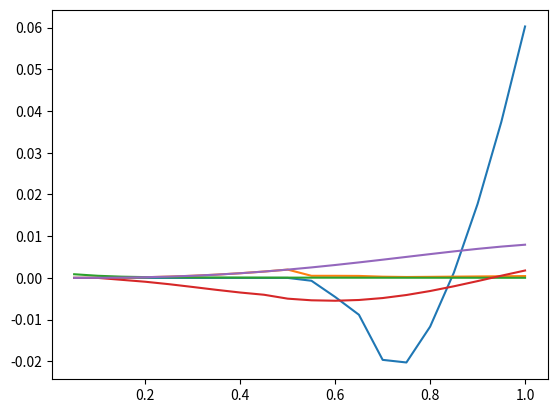

Reproduce this figure in Python.
import math
import warnings

import matplotlib.pyplot as plt
import numpy as np
import scipy.optimize
from scipy import integrate
from scipy.interpolate import InterpolatedUnivariateSpline

warnings.filterwarnings("ignore") #TODO: DELETE THIS!!!

const = {
    "gravityMars": 3.71,
    "airDensity": 0.01,
    "soundSpeed": 220,
    "cl": 1.6,
    "cd": 0.03,
    "irradiance": 590,
    "solarPanelDensity": 1.76,
    "takeoffBatteryPowerDensity": 1317,
    "takeoffBatteryEnergyDensity": 437,
    "bladeDensity": 1500,
    "allowedStress": 1.2 * 10**9,
    "t/c": 0.012,
    "visc_cr": 5.167e-4,
    "cruiseSpeed": 400 / 3.6,
    "batteryVolume": 450,  # Wh/L
    "ultimateLoad": 1.5,
    "takeOffLoad": 1.1,
    "designRange": 1e6,
    "takeOffTime": 300,
    "margin": 0.0,
    "payloadMass": 350,
    "maxMass": 2700,
    "oswald": 0.9,
    "fillFactor": 0.084,
}

rotorParameters = {
    "maxEnginePower": 52000,
    "Radius": 10.4,
    'chord': 10.4/40,
    "cutout": 0.1,
    "N_blades": 8,
    "coaxial": True,
    "CL_data": [
        -0.0105,
        0.0047,
        0.0103,
        0.0386,
        0.0702,
        0.0884,
        0.1103,
        0.1289,
        0.1542,
        0.1897,
        0.224,
        0.2714,
        0.3355,
        0.4065,
        0.4772,
        0.8569,
        0.9316,
        0.9834,
        1.0275,
        1.0711,
        1.1236,
        1.1483,
        1.1729,
        1.1995,
        1.2338,
        1.2672,
        1.2977,
        1.3313,
        1.365,
        1.3918,
        1.4219,
        1.4531,
        1.4823,
        1.5037,
        1.5223,
        1.5379,
        1.5728,
        1.6028,
        1.6248,
        1.649,
        1.6752,
        1.7032,
        1.7335,
        1.7484,
        1.7673,
        1.7899,
        1.8152,
        1.8443,
        1.8582,
        1.8685,
        1.886,
        1.911,
        1.9414,
        1.9463,
        1.9457,
        1.9623,
        1.9937,
        2.022,
        1.9896,
        1.9883,
        2.0272,
        2.0814,
        1.9821,
        1.9679,
        2.0778,
        1.8149,
        1.4189,
    ],
    "CD_data": [
        0.10503,
        0.10263,
        0.10225,
        0.09558,
        0.09134,
        0.08839,
        0.08464,
        0.08072,
        0.07715,
        0.0726,
        0.06862,
        0.06377,
        0.05889,
        0.05411,
        0.04983,
        0.02451,
        0.02289,
        0.02207,
        0.02169,
        0.02145,
        0.02167,
        0.02246,
        0.02337,
        0.02372,
        0.02405,
        0.02443,
        0.02476,
        0.02513,
        0.02561,
        0.02601,
        0.02644,
        0.0269,
        0.02744,
        0.02784,
        0.02811,
        0.02823,
        0.02903,
        0.02996,
        0.03079,
        0.03161,
        0.0324,
        0.03323,
        0.03427,
        0.03535,
        0.03642,
        0.03739,
        0.03826,
        0.03914,
        0.04061,
        0.04213,
        0.04332,
        0.04411,
        0.04485,
        0.04684,
        0.04896,
        0.05011,
        0.05041,
        0.0513,
        0.05513,
        0.05721,
        0.05688,
        0.05612,
        0.06371,
        0.06835,
        0.06333,
        0.09405,
        0.16839,
    ],
    "alpha_data": np.radians(
        [
            -5.5,
            -5.25,
            -5,
            -4.75,
            -4.5,
            -4.25,
            -4,
            -3.75,
            -3.5,
            -3.25,
            -3,
            -2.75,
            -2.5,
            -2.25,
            -2,
            -1.75,
            -1.5,
            -1.25,
            -1,
            -0.75,
            -0.5,
            -0.25,
            0,
            0.25,
            0.5,
            0.75,
            1,
            1.25,
            1.5,
            1.75,
            2,
            2.25,
            2.5,
            2.75,
            3,
            3.25,
            3.5,
            3.75,
            4,
            4.25,
            4.5,
            4.75,
            5,
            5.25,
            5.5,
            5.75,
            6,
            6.25,
            6.5,
            6.75,
            7,
            7.25,
            7.5,
            7.75,
            8,
            8.25,
            8.5,
            8.75,
            9,
            9.25,
            9.5,
            9.75,
            10,
            10.5,
            10.75,
            11.5,
            11.75,
        ]
    ),
    "takeoff_AoA": np.radians(8),
    "cruise_AoA": np.radians(3.5),
    "alpha_0": np.radians(-5),
    "blade_twist": [14.32000402, 10.29123294,  8.32003476,  7.12117696,  6.31005798,  5.72821286, 5.29796352,  4.97731679,  4.74279731,  4.58226976,  4.49233726,  4.47898847, 4.56296873,  4.79802654,  5.34554722],
    "Rear_blade_twist": 0,
    "n_elements": 20
}

def TakeoffRotor(V_tip, prnt, n_elements = rotorParameters["n_elements"]):
    # Rename constants
    gm = const["gravityMars"]
    rho = const["airDensity"]
    V_m = const["soundSpeed"]
    R = rotorParameters["Radius"]
    b = rotorParameters["N_blades"]
    v_tip = V_tip
    coaxial = rotorParameters["coaxial"]
    c = rotorParameters["chord"]
    x0 = rotorParameters["cutout"]
    omega = v_tip / R

    takeoffAOA = rotorParameters["takeoff_AoA"]

    CLalpha = InterpolatedUnivariateSpline(rotorParameters['alpha_data'], rotorParameters['CL_data'])
    CDalpha = InterpolatedUnivariateSpline(rotorParameters['alpha_data'], rotorParameters['CD_data'])
    a0 = CLalpha.derivative(1)

    A = np.pi * R ** 2

    r2R = np.arange(1, n_elements + 1) / n_elements  # Local radius to total rotor

    c2R = c/R / r2R

    M_local = (r2R) * (omega * R / V_m)  # Local Mach number (omega*R = V_tip which is constant)

    a = a0(takeoffAOA) / (np.sqrt(1 - M_local ** 2))  # Lift curve slope corrected for mach number
    V_c = 0
    def v12Omegar(theta):
        v_1cr = (-(omega / 2 * a * c2R * R * b + 4 * np.pi * V_c) + np.sqrt(
            ( omega / 2 * a * c2R * R * b + 4 * np.pi * V_c) ** 2 + 8 * np.pi * b * omega ** 2 * a * c2R * R * r2R * R * (
                    theta - V_c / (omega * r2R * R)))) / (8 * np.pi * omega * r2R*R)
        v_1 = (
                ((a * b * c2R)
            / (16 * np.pi * r2R)
              ) * (-1 + np.sqrt(1 + (32 * np.pi * theta * r2R) / (a * b * c2R)))
        )

        return v_1

    alpha = takeoffAOA * np.ones(n_elements)

    def func(x):
        return alpha - (x - np.arctan(v12Omegar(x)))

    theta = scipy.optimize.fsolve(
        func,
        0.5
        * np.ones(
            n_elements,
        ),
    )
    rotorParameters["blade_twist"] = theta+rotorParameters["alpha_0"]
    # plt.plot(r2R, func(theta))
    # plt.show()

    # S1223
    cl = CLalpha(func(theta)+alpha)
    cd = CDalpha(func(theta)+alpha)
    DctDr2R = b * r2R**2 * c2R * cl / (2 * np.pi)
    # Create spline of data points in order
    funCT = InterpolatedUnivariateSpline(r2R, DctDr2R)
    Ct_lossless = funCT.integral(x0, 1)
    # Loss of lift from the tip of the rotor
    if Ct_lossless < 0.006:
        B = 1 - 0.06 / b
    else:
        B = 1 - np.sqrt(2.27 * Ct_lossless - 0.01) / b

    Ct = Ct_lossless - funCT.integral(B, 1)

    Dcq0Dr2R = b * r2R**3 * c2R * cd / (2 * np.pi)
    funCQ0 = InterpolatedUnivariateSpline(r2R, Dcq0Dr2R)
    CQ_profile = funCQ0.integral(x0, 1)
    DcqiDr2R = b * r2R**3 * c2R * cl * v12Omegar(theta) / (2 * np.pi)
    funCQi = InterpolatedUnivariateSpline(r2R, DcqiDr2R)
    CQ_induced = funCQi.integral(x0, B)

    Pratiofunc = r2R ** 3 * (1 - np.sqrt(1 - (2 * Ct / (r2R ** 2)))) ** 2
    DCQ_I = 0
    if any(np.isfinite(Pratiofunc)) == True:
        ii = np.isfinite(Pratiofunc)
        funcPratio = InterpolatedUnivariateSpline(r2R[ii], Pratiofunc[ii])

        DCQ_I = 1 / Ct * funcPratio.integral(np.sqrt(2 * Ct), 1) * CQ_induced

    Cq = (CQ_profile + CQ_induced + DCQ_I) / 0.95
    Vblade = omega*R
    T = rho * A * (Vblade) ** 2 * Ct

    pow = rho * A * V_tip**3 * Cq
    torque = rho * A * (omega * R) ** 2 * Cq
    # pow = power(T, R)
    sigma = b * c / (np.pi * R)
    ct2sigma = Ct / sigma
    cq2sigma = Cq / sigma

    Vinf = 0
    PitchDiam = r2R * np.pi * np.arctan(rotorParameters["blade_twist"])
    Ftilde = T * 2.64 / (R - R * x0)
    rHAT = (r2R * R - x0 * R) / (R - x0 * R)
    rHAT = rHAT.clip(min=0)
    m = 1
    a_f = 1
    n = 0.2
    fx = Ftilde * rHAT ** m * (1 - rHAT / a_f) ** n
    ftheta = fx / np.pi * PitchDiam / r2R
    Vix = np.sqrt(Vinf ** 2 / 4 + fx / (4 * rho * np.pi * r2R * R)) - Vinf / 2  # Axial Flow Velocity
    Vitheta = ftheta / (2 * rho * np.pi * (Vix + Vinf))  # Tangential Flow Velocity
    Vitheta = np.nan_to_num(Vitheta, nan=0)

    AddHP, collective = AdditionalClimbPower(T, 2)
    v = const["visc_cr"]
    Re_vortex = 2 * omega * R * c2R[-1] * R / v * Ct / sigma
    if prnt==True:
        print(f"###########UPPER ROTOR############")
        print(f"Using a rotor radius of: {R}[m]")
        print(f'Cutout: {x0}')
        print(f'Chord: {R*c2R}')
        print(f"Re at tip: {Re_vortex}")
        print(f"Downwash: {np.max(Vix)}[m/s] (AXIAL) and {np.max(Vitheta)}[m/s](Tangential)")
        print(f"Front Blade Twist: {np.degrees(rotorParameters['blade_twist'])}")
        print(f"Hover Thrust: {T}[N]")
        print(f"Hover Torque: {torque}[Nm]")
        print(f"Hover Power: {pow / 1000}[kW]")
        print(f"Vertical Climb Power per rotor: {(pow+AddHP)/1000}[kW]")
        print(f"Change in collective for climb: {np.degrees(collective)}")
        print(f"Hover RPM: {V_tip/R * 60/(2*np.pi)}")
    if any(alpha>np.radians(11.5)):
        T= 0
        torque = 0
        pow = 0
        AddHP = 0
    return T, torque, pow, AddHP

def SecondRotor(vtipmax, thetaRotor1, T_Rotor1, n_elements = rotorParameters["n_elements"], prnt = False):
    gm = const["gravityMars"]
    rho = const["airDensity"]
    V_m = const["soundSpeed"]
    R = rotorParameters["Radius"]
    b = rotorParameters["N_blades"]
    coaxial = rotorParameters["coaxial"]
    C = rotorParameters["chord"]
    x0 = rotorParameters["cutout"]

    takeoffAOA = rotorParameters["cruise_AoA"]

    CLalpha = InterpolatedUnivariateSpline(rotorParameters['alpha_data'], rotorParameters['CL_data'])
    CDalpha = InterpolatedUnivariateSpline(rotorParameters['alpha_data'], rotorParameters['CD_data'])
    a0 = CLalpha.derivative(1)

    A = np.pi * R ** 2

    r2R = np.arange(1, n_elements + 1) / n_elements  # Local radius to total rotor

    c2R = C/R / r2R

    # Induced Swirl from previous rotor
    Vinf = 0
    PitchDiam = r2R * np.pi * np.arctan(rotorParameters["blade_twist"])
    Ftilde = T_Rotor1 * 2.64 / (R - R * x0)
    rHAT = (r2R * R - x0 * R) / (R - x0 * R)
    rHAT = rHAT.clip(min=0)
    m = 1
    a_f = 1
    n = 0.2
    fx = Ftilde * rHAT ** m * (1 - rHAT / a_f) ** n
    ftheta = fx / np.pi * PitchDiam / r2R
    Vix = np.sqrt(Vinf ** 2 / 4 + fx / (4 * rho * np.pi * r2R * R)) - Vinf / 2  # Axial Flow Velocity
    Vitheta = ftheta / (2 * rho * np.pi * (Vix + Vinf))  # Tangential Flow Velocity
    Vitheta = np.nan_to_num(Vitheta, nan=0)
    Vitheta[-1]=Vitheta[-2]

    def funcomega(ome):
        return vtipmax-np.sqrt(np.average(Vix[Vix>0])**2+(ome*R+Vitheta[-2])**2)
    omega = scipy.optimize.fsolve(funcomega, np.array([15]))[0]
    omega_actual=omega

    M_local = (r2R) * (vtipmax / V_m)  # Local Mach number (omega*R = V_tip which is constant)

    a = a0(takeoffAOA) / (np.sqrt(1 - M_local ** 2))  # Lift curve slope corrected for mach number

    alpha = takeoffAOA * np.ones(n_elements)
    V_c = np.average(Vix[Vix>0])

    def v12Omegar(x):
        v_1cr = (-(omega_actual / 2 * a * R * c2R * b + 4 * np.pi * V_c) + np.sqrt(
            (omega_actual / 2 * a * R*c2R * b + 4 * np.pi * V_c) ** 2 + 8 * np.pi * b * (omega_actual ** 2) * a * R*c2R * R * r2R * (
                    x - V_c / (omega_actual * R*r2R)))) / (8 * np.pi)

        return v_1cr


    def func(x):
        return x - (alpha+np.arctan((v12Omegar(x) + V_c) / (omega * R*r2R+Vitheta)))
    i=0
    theta = [0, 0]
    while theta[0]==theta[-1]:
        theta = scipy.optimize.fsolve(func, i * np.ones(n_elements, ), )
        i+=0.005

    rotorParameters["Rear_blade_twist"] = theta + rotorParameters["alpha_0"]

    # S1223
    cl = CLalpha(func(theta)+alpha)
    cd = CDalpha(func(theta)+alpha)
    DctDr2R = b * r2R ** 2 * c2R * cl / (2 * np.pi)
    # Create spline of data points in order
    funCT = InterpolatedUnivariateSpline(r2R, DctDr2R)
    Ct_lossless = funCT.integral(x0, 1)
    # Loss of lift from the tip of the rotor
    if Ct_lossless < 0.006:
        B = 1 - 0.06 / b
    else:
        B = 1 - np.sqrt(2.27 * Ct_lossless - 0.01) / b

    Ct = Ct_lossless - funCT.integral(B, 1)

    Dcq0Dr2R = b * r2R ** 3 * c2R * cd / (2 * np.pi)
    funCQ0 = InterpolatedUnivariateSpline(r2R, Dcq0Dr2R)
    CQ_profile = funCQ0.integral(x0, 1)
    DcqiDr2R = b * r2R ** 3 * c2R * cl * ((v12Omegar(theta) + V_c) / (omega * R*r2R+Vitheta)) / (2 * np.pi)
    funCQi = InterpolatedUnivariateSpline(r2R, DcqiDr2R)
    CQ_induced = funCQi.integral(x0, B)

    Pratiofunc = r2R ** 3 * (1 - np.sqrt(1 - (2 * Ct / (r2R ** 2)))) ** 2
    DCQ_I = 0
    if any(np.isfinite(Pratiofunc)) == True:
        ii = np.isfinite(Pratiofunc)
        funcPratio = InterpolatedUnivariateSpline(r2R[ii], Pratiofunc[ii])

        DCQ_I = 1 / Ct * funcPratio.integral(np.sqrt(2 * Ct), 1) * CQ_induced


    Cq = (CQ_profile + CQ_induced + DCQ_I) / 0.95

    T = rho * A * (vtipmax) ** 2 * Ct
    pow = rho * A * (vtipmax) ** 3 * Cq
    torque = rho * A * (vtipmax) ** 2 * Cq
    sigma = b * C / (np.pi * R)
    ct2sigma = Ct / sigma
    cq2sigma = Cq / sigma

    AddHP, collective = AdditionalClimbPower(T, V_c)
    Vinf2 = Vix
    PitchDiam2 = r2R * np.pi * np.arctan(rotorParameters["Rear_blade_twist"])
    Ftilde2 = T * 2.64 / (R - R * x0)
    rHAT2 = (r2R * R - x0 * R) / (R - x0 * R)
    rHAT2 = rHAT2.clip(min=0)
    m = 1
    a_f = 1
    n = 0.2
    fx2 = Ftilde2 * rHAT2 ** m * (1 - rHAT2 / a_f) ** n
    ftheta2 = fx2 / np.pi * PitchDiam2 / r2R
    Vix2 = np.sqrt(Vinf2 ** 2 / 4 + fx2 / (4 * rho * np.pi * r2R * R)) - Vinf2 / 2  # Axial Flow Velocity
    Vitheta2 = ftheta2 / (2 * rho * np.pi * (Vix2 + Vinf2))  # Tangential Flow Velocity
    Vitheta2 = np.nan_to_num(Vitheta2, nan=0)


    v = const["visc_cr"]
    Re_vortex = 2 * omega * R * c2R[-1]*R / v * Ct / sigma

    if prnt==True:

        print(f"##############REAR BLADE##############")
        print(f"Using a rotor radius of: {R}[m]")
        print(f'Cutout: {x0}')
        print(f'Chord: {R * c2R}')
        print(f'Re at tip: {Re_vortex}')
        print(f"Rear Blade Twist: {np.degrees(rotorParameters['Rear_blade_twist'])}")
        print(f"Hover Thrust: {T}[N]")
        print(f"Hover Torque: {torque}[Nm]")
        print(f"Hover Power: {pow / 1000}[kW]")
        print(f"Hover RPM: {omega_actual * 60/(2*np.pi)}")
        print(f"Downwash: {np.max(Vix2+Vix)}[m/s] (AXIAL) and {np.max(abs(Vitheta2))}[m/s](Tangential)")
        print(f"Vertical Climb Power: {(pow+AddHP)/1000}[kW]")
        print(f"Change in collective for climb: {np.degrees(collective)}")


    return T, torque, pow, AddHP



def DetermineCutout(MTOM, tipspeed, plot=False):
    T = 10000*3.71*np.ones(100)
    Torque = np.zeros(100)
    i = 0
    c,d = 0, 0
    while not min(T)<=(MTOM*3.71):
        rotorParameters["cutout"]+=0.01
        T_1, Torque_1, a, b = TakeoffRotor(tipspeed, prnt=False, n_elements=rotorParameters["n_elements"])
        T_2, Torque_2, c, d = SecondRotor(tipspeed, rotorParameters["blade_twist"], T_1, n_elements = rotorParameters["n_elements"], prnt = False )

        T[i]= 2*(T_1+T_2)
        Torque[i]=2*(Torque_1+Torque_2)
        i += 1

    def round_to_nearest_multiple(number):
        multiple = 1 / 20
        rounded_number = round(number / multiple) * multiple
        return rounded_number
    rotorParameters["cutout"] = math.floor(rotorParameters["cutout"] / (1/rotorParameters["n_elements"])) * (1/rotorParameters["n_elements"])

    T=T[:i]
    Torque = Torque[:i]
    if plot==True:
        plt.scatter(np.linspace(0, rotorParameters["cutout"], len(T)), T)
        plt.show()
        plt.scatter(np.linspace(0, rotorParameters["cutout"], len(T)), Torque)
        plt.show()
    print(f"Max possible cutout to lift a mass of {MTOM}[kg] is {rotorParameters['cutout']*100}%")

def OptimizeCruise(Drag, Vcr, plot=False):
    def FirstRotorThrustAndPower(x, V_c, aoa,plot=False):
        gm = const["gravityMars"]
        rho = const["airDensity"]
        V_m = const["soundSpeed"]
        R = rotorParameters["Radius"]
        b = rotorParameters["N_blades"]
        coaxial = rotorParameters["coaxial"]
        c = rotorParameters["chord"]
        x0 = rotorParameters["cutout"]
        n_elements = rotorParameters["n_elements"]

        takeoffAOA = aoa

        theta0 = rotorParameters["blade_twist"]
        omega, collective = x

        CLalpha = InterpolatedUnivariateSpline(rotorParameters['alpha_data'], rotorParameters['CL_data'])
        CDalpha = InterpolatedUnivariateSpline(rotorParameters['alpha_data'], rotorParameters['CD_data'])
        a0 = CLalpha.derivative(1)

        A = np.pi * R ** 2

        r2R = np.arange(1, n_elements + 1) / n_elements  # Local radius to total rotor

        c2R = c / R
        c2R = c / R * (1.5 - r2R)

        theta = theta0 + collective - rotorParameters['alpha_0']

        #def funcomega(ome):
            #return vtipmax - np.sqrt(V_c ** 2 + (ome * R) ** 2)

        # omega = scipy.optimize.fsolve(funcomega, np.array([2]))[0]
        omega_actual = omega
        #
        # M_local = (r2R) * (vtipmax / V_m)  # Local Mach number (omega*R = V_tip which is constant)

        #a = a0(takeoffAOA) / (np.sqrt(1 - M_local ** 2))  # Lift curve slope corrected for mach number
        a = a0(takeoffAOA)
        def v12Omegar(x):
            v_1cr = (-(omega_actual / 2 * a * R * c2R * b + 4 * np.pi * V_c) + np.sqrt(
                (omega_actual / 2 * a * R * c2R * b + 4 * np.pi * V_c) ** 2 + 8 * np.pi * b * (
                            omega_actual ** 2) * a * R * c2R * R * r2R * (
                        x - V_c / (omega_actual * R * r2R)))) / (8 * np.pi)

            return v_1cr


        vtipmax = np.sqrt((V_c+v12Omegar(theta)[-1])**2+(omega*R))
        alpha = theta - np.arctan((v12Omegar(theta)+V_c)/(omega*r2R*R))
        # S1223
        cl = CLalpha(alpha)
        cd = CDalpha(alpha)
        if any(alpha > np.radians(11)):
            cl[alpha > np.radians(11)] = 0.5
            cd[alpha > np.radians(11)] = 0.5
        if any(alpha < np.radians(-5)):
            cl[alpha < np.radians(-5)] = 0.000001
            cd[alpha < np.radians(-5)] = 0.5


        DctDr2R = b * r2R ** 2 * c2R * cl / (2 * np.pi)
        # Create spline of data points in order
        funCT = InterpolatedUnivariateSpline(r2R, DctDr2R)
        Ct_lossless = funCT.integral(x0, 1)
        # Loss of lift from the tip of the rotor
        if Ct_lossless < 0.006:
            B = 1 - 0.06 / b
        else:
            B = 1 - np.sqrt(2.27 * Ct_lossless - 0.01) / b

        Ct = Ct_lossless - funCT.integral(B, 1)

        Dcq0Dr2R = b * r2R ** 3 * c2R * cd / (2 * np.pi)
        funCQ0 = InterpolatedUnivariateSpline(r2R, Dcq0Dr2R)
        CQ_profile = funCQ0.integral(x0, 1)

        DcqiDr2R = b * r2R ** 3 * c2R * cl * v12Omegar(theta) / (2 * np.pi)

        funCQi = InterpolatedUnivariateSpline(r2R, DcqiDr2R)
        CQ_induced = funCQi.integral(x0, B)

        Pratiofunc = r2R ** 3 * (1 - np.sqrt(1 - (2 * Ct / (r2R ** 2)))) ** 2
        DCQ_I = 0
        if any(np.isfinite(Pratiofunc))==True:
            ii = np.isfinite(Pratiofunc)
            funcPratio = InterpolatedUnivariateSpline(r2R[ii], Pratiofunc[ii])

            DCQ_I = 1 / Ct * funcPratio.integral(np.sqrt(2 * Ct), 1) * CQ_induced

        Cq = (CQ_profile + CQ_induced + DCQ_I) / 0.95

        T = rho * A * vtipmax ** 2 * Ct
        Torque = rho * A * vtipmax**2 * Cq
        pow = rho * A * vtipmax ** 3 * Cq
        sigma = b * c / (np.pi * R)
        pow += AdditionalClimbPower(T, const["cruiseSpeed"])[0]

        if plot == True:
            plt.plot(r2R, funCQi(r2R))
            plt.plot(r2R, funCQ0(r2R))
            plt.plot(r2R, funcPratio(r2R))
            plt.show()
        # if any(alpha > np.radians(11.5)):
        #     T = 0
        #     torque = 0
        #     pow = 0
        #     AddHP = 0
        return T, pow, Torque
    def SecondRotorThrustAndPower(x ,T_1, V_c, aoa,plot=False):
        gm = const["gravityMars"]
        rho = const["airDensity"]
        V_m = const["soundSpeed"]
        R = rotorParameters["Radius"]
        b = rotorParameters["N_blades"]
        coaxial = rotorParameters["coaxial"]
        c = rotorParameters["chord"]
        x0 = rotorParameters["cutout"]
        n_elements = rotorParameters["n_elements"]
        takeoffAOA = aoa
        theta0 = rotorParameters["Rear_blade_twist"]
        CLalpha = InterpolatedUnivariateSpline(rotorParameters['alpha_data'], rotorParameters['CL_data'])
        CDalpha = InterpolatedUnivariateSpline(rotorParameters['alpha_data'], rotorParameters['CD_data'])
        a0 = CLalpha.derivative(1)

        A = np.pi * R ** 2

        r2R = np.arange(1, n_elements + 1) / n_elements  # Local radius to total rotor

        c2R = c / R
        c2R = c / R * (1.5 - r2R)

        omega, collective = x

        # Induced Swirl from previous rotor
        Vinf = V_c
        PitchDiam = r2R * np.pi * np.arctan(rotorParameters["blade_twist"])
        Ftilde = T_1 * 2.64 / (R - R * x0)
        rHAT = (r2R * R - x0 * R) / (R - x0 * R)
        rHAT = rHAT.clip(min=0)
        m = 1
        a_f = 1
        n = 0.2
        fx = Ftilde * rHAT ** m * (1 - rHAT / a_f) ** n
        ftheta = fx / np.pi * PitchDiam / r2R
        Vix = np.sqrt(Vinf ** 2 / 4 + fx / (4 * rho * np.pi * r2R * R)) - Vinf / 2  # Axial Flow Velocity
        Vitheta = ftheta / (2 * rho * np.pi * (Vix + Vinf))  # Tangential Flow Velocity
        Vitheta = np.nan_to_num(Vitheta, nan=0)
        Vitheta[-1]=Vitheta[-2]

        # def funcomega(ome):
        #     return vtipmax - np.sqrt(Vix[-2] ** 2 + (ome * R + Vitheta[-2]) ** 2)
        #
        # omega = scipy.optimize.fsolve(funcomega, np.array([2]))[0]
        omega_actual = omega

        # M_local = (r2R) * (vtipmax / V_m)  # Local Mach number (omega*R = V_tip which is constant)
        #
        # a = a0(takeoffAOA) / (np.sqrt(1 - M_local ** 2))  # Lift curve slope corrected for mach number
        a = a0(takeoffAOA)

        alpha = takeoffAOA * np.ones(n_elements)
        V_c += np.average(Vix[Vix > 0])

        def v12Omegar(x):
            v_1cr = (-(omega_actual / 2 * a * R * c2R * b + 4 * np.pi * V_c) + np.sqrt(
                (omega_actual / 2 * a * R * c2R * b + 4 * np.pi * V_c) ** 2 + 8 * np.pi * b * (
                        omega_actual ** 2) * a * R * c2R * R * r2R * (
                        x - V_c / (omega_actual * R * r2R)))) / (8 * np.pi)

            return v_1cr

        theta = theta0 + collective - rotorParameters['alpha_0']
        alpha = theta - np.arctan((v12Omegar(theta) + V_c) / (omega * r2R * R+Vitheta))
        vtipmax = np.sqrt((omega * R + Vitheta[-2]) ** 2 + (V_c + np.average(Vix[Vix > 0])+v12Omegar(theta)[-1]) ** 2)
        # S1223
        cl = CLalpha(alpha)
        cd = CDalpha(alpha)
        if any(alpha > np.radians(11)):
            cl[alpha > np.radians(11)] = 0.5
            cd[alpha > np.radians(11)] = 0.5
        if any(alpha < np.radians(-5)):
            cl[alpha < np.radians(-5)] = 0.00001
            cd[alpha < np.radians(-5)] = 0.5
        DctDr2R = b * r2R ** 2 * c2R * cl / (2 * np.pi)
        # Create spline of data points in order
        funCT = InterpolatedUnivariateSpline(r2R, DctDr2R)
        Ct_lossless = funCT.integral(x0, 1)
        # Loss of lift from the tip of the rotor
        if Ct_lossless < 0.006:
            B = 1 - 0.06 / b
        else:
            B = 1 - np.sqrt(2.27 * Ct_lossless - 0.01) / b

        Ct = Ct_lossless - funCT.integral(B, 1)

        Dcq0Dr2R = b * r2R ** 3 * c2R * cd / (2 * np.pi)
        funCQ0 = InterpolatedUnivariateSpline(r2R, Dcq0Dr2R)
        CQ_profile = funCQ0.integral(x0 , 1)

        DcqiDr2R = b * r2R ** 3 * c2R * cl * v12Omegar(theta) / (2 * np.pi)

        funCQi = InterpolatedUnivariateSpline(r2R, DcqiDr2R)
        CQ_induced = funCQi.integral(x0, B)

        Pratiofunc = r2R ** 3 * (1 - np.sqrt(1 - (2 * Ct / (r2R ** 2)))) ** 2
        DCQ_I = 0
        funcPratio = r2R*0
        if any(np.isfinite(Pratiofunc))==True:
            ii = np.isfinite(Pratiofunc)
            funcPratio = InterpolatedUnivariateSpline(r2R[ii], Pratiofunc[ii])

            DCQ_I = 1 / Ct * funcPratio.integral(np.sqrt(2 * Ct), 1) * CQ_induced

        Cq = (CQ_profile + CQ_induced + DCQ_I) / 0.95

        T = rho * A * vtipmax ** 2 * Ct
        Torque = rho*A*vtipmax**2 * Cq
        pow = rho * A * vtipmax ** 3 * Cq
        sigma = b * c / (np.pi * R)
        pow += AdditionalClimbPower(T, const["cruiseSpeed"])[0]

        Vinf2 = Vcr + Vix
        PitchDiam2 = r2R * np.pi * np.arctan(theta)
        Ftilde2 = T_1 * 2.64 / (R - R * x0)
        rHAT2 = (r2R * R - x0 * R) / (R - x0 * R)
        rHAT2 = rHAT2.clip(min=0)
        m = 1
        a_f = 1
        n = 0.2
        fx2 = Ftilde2 * rHAT2 ** m * (1 - rHAT2 / a_f) ** n
        ftheta2 = fx2 / np.pi * PitchDiam2 / r2R
        Vix2 = np.sqrt(Vinf2 ** 2 / 4 + fx / (4 * rho * np.pi * r2R * R)) - Vinf2 / 2
        Vitheta2 = ftheta2 / (2 * rho * np.pi * (Vix2 + Vinf))

        if plot == True:
            print(f'Downwash rotor 1: {np.max(Vix)}[m/s]')
            print(f'Downwash rotor 2: {np.max(Vix2)}[m/s')
            print(f"Total Downwash in cruise: {np.max(Vix2+Vix)}[m/s]")
            plt.plot(r2R, funCQi(r2R))
            plt.plot(r2R, funCQ0(r2R))
            #plt.plot(r2R, funcPratio(r2R))
            plt.show()

        # if any(alpha > np.radians(11.5)):
        #     T = 0
        #     torque = 0
        #     pow = 0
        #     AddHP = 0

        return T, pow, Torque
    powmin_1 = 1000000000
    Tmin_1 = 0
    Tmax_1 = 0
    Tmin_2 = 0
    Tmax_2 = 0
    powmax_1 = 0
    powmin_2 = 1000000000
    powmax_2 = 0
    xmin_1= [0, 0]
    xmax_1= [0, 0]
    xmin_2= [0, 0]
    xmax_2 =[0, 0]
    Torquemin_1 = 0
    Torquemin_2 = 0
    Torquemax_1 = 0
    Torquemax_2 = 0
    #FirstRotorThrustAndPower([200, -0.3], Vcr, rotorParameters["cruise_AoA"])
    for x0 in np.linspace(0, 180, 100):
        for x1 in np.linspace(0, 3, 100):
            x=[x0, x1]
            T_1calc, pow_1calc, Torque_1calc = FirstRotorThrustAndPower(x, Vcr, rotorParameters["cruise_AoA"])
            Tmax_1calc, powmaxcalc_1, Torquemax_1calc = FirstRotorThrustAndPower(x, Vcr, rotorParameters["takeoff_AoA"])
            #if T_1calc>0: print(T_1calc, pow_1calc, Torque_1calc)
            if pow_1calc < T_1calc*Vcr: pow_1calc=T_1calc*Vcr
            if powmaxcalc_1 < Tmax_1calc * Vcr: powmaxcalc_1 = Tmax_1calc * Vcr

            if pow_1calc >0 and Torque_1calc>0 and pow_1calc < powmin_1 and T_1calc>Drag:
                powmin_1 = pow_1calc
                xmin_1 = x
                Tmin_1 = T_1calc
                Torquemin_1 = Torque_1calc
            if powmaxcalc_1>0 and Torquemax_1calc>0 and powmaxcalc_1 <= 52000 and Tmax_1calc>Tmax_1 and Tmax_1calc>Drag :
                powmax_1 = powmaxcalc_1
                xmax_1 = x
                Tmax_1 = Tmax_1calc
                Torquemax_1 = Torquemax_1calc
            # if powmaxcalc_1>0 and powmaxcalc_1 <= 52000*2 and Tmax_1calc>Tmax_1 and Tmax_1calc>Drag :
            #     powSingleRotor = powmaxcalc_1
            #     xSingleRotor = x
            #     TSingleRotor = Tmax_1calc
            #     TorqueSingleRotor = Torquemax_1calc

    for x2 in np.linspace(0, 180, 100):
        for x3 in np.linspace(0, 3, 100):
            x=[x2, x3]
            T_2calc, pow_2calc, Torque_2calc = SecondRotorThrustAndPower(x, Tmin_1, Vcr, rotorParameters["cruise_AoA"])
            Tmax_2calc, powmaxcalc_2, Torquemax_2calc = SecondRotorThrustAndPower(x, Tmax_1, Vcr, rotorParameters["takeoff_AoA"])

            if pow_2calc < T_2calc*Vcr: pow_2calc=T_2calc*Vcr
            if powmaxcalc_2 < Tmax_2calc * Vcr: powmaxcalc_2 = Tmax_2calc * Vcr

            if pow_2calc >0 and Torque_2calc>0 and pow_2calc < powmin_2 and T_2calc>Drag:
                powmin_2 = pow_2calc
                xmin_2 = x
                Tmin_2 = T_2calc
                Torquemin_2 = Torque_2calc
            if powmaxcalc_2 >0 and Torquemax_2calc>0 and powmaxcalc_2 <= 52000 and Tmax_2calc>Tmax_2 and Tmax_2calc>Drag:
            #if powmaxcalc_2 >= 0 and Tmax_2calc > Tmax_2 and Tmax_2calc > Drag:
                powmax_2 = powmaxcalc_2
                xmax_2 = x
                Tmax_2 = Tmax_2calc
                Torquemax_2 = Torquemax_2calc

    FirstRotorThrustAndPower(xmin_1, Vcr, rotorParameters["cruise_AoA"], plot=True)
    SecondRotorThrustAndPower(xmin_2, Tmin_1, Vcr, rotorParameters["cruise_AoA"], plot=True)

    FirstRotorThrustAndPower([200, 0], 112, rotorParameters["cruise_AoA"])
    print(f"###################################")
    print(f"First Rotor")
    print(f"Thrust per rotor: {Tmin_1}[N]")
    print(f"Torque per rotor: {Torquemin_1}[Nm]")
    print(f"Power per rotor: {powmin_1/1000} [kW]")
    print(f"Cruise RPM: {xmin_1[0]}")
    print(f"Collective angle: {np.degrees(xmin_1[1])}")
    print(f"MAX CRUISE CONDITIONS")
    print(f"Thrust per rotor: {Tmax_1} [N]")
    print(f"Torque per rotor: {Torquemax_1}[Nm]")
    print(f"Power per rotor: {powmax_1/1000} [kW]")
    print(f"Max RPM: {xmax_1[0]}")
    print(f"Max Collective: {np.degrees(xmax_1[1])}")
    print(f"###################################")
    print(f"Second Rotor")
    print(f"Thrust per rotor: {Tmin_2}[N]")
    print(f"Torque per rotor: {Torquemin_2}[Nm]")
    print(f"Power per rotor: {powmin_2 / 1000} [kW]")
    print(f"Cruise RPM: {xmin_2[0]}")
    print(f"Collective angle: {np.degrees(xmin_2[1])}")
    print(f"MAX CRUISE CONDITIONS")
    print(f"Thrust per rotor: {Tmax_2} [N]")
    print(f"Torque per rotor: {Torquemax_2}[Nm]")
    print(f"Power per rotor: {powmax_2 / 1000} [kW]")
    print(f"Max RPM: {xmax_2[0]}")
    print(f"Max Collective: {np.degrees(xmax_2[1])}")
    print(f"###################################")
    # print(f"Single Rotor")
    # print(f"Thrust per rotor: {TSingleRotor}[N]")
    # print(f"Torque per rotor: {TorqueSingleRotor}[Nm]")
    # print(f"Power per rotor: {powSingleRotor / 1000} [kW]")
    # print(f"Cruise RPM: {xSingleRotor[0] / 10.4 * 2 * np.pi / 60}")
    # print(f"Collective angle: {np.degrees(xSingleRotor[1])}")

    return powmin_1, powmax_1, powmin_2, powmax_2, Tmin_1, Tmax_1, Tmin_2, Tmax_2

def TransitionSimple(V, tilt, cl, S, clWING):
    #SOURCE: PRouty
    R = rotorParameters["Radius"]
    rho = const["airDensity"]
    b= rotorParameters["N_blades"]
    Vmax = const["soundSpeed"]*0.92
    powmax = rotorParameters['maxEnginePower']
    Vtang = V*np.cos(tilt)
    omega = (Vmax-Vtang)/R
    mu = V/(omega*R) * np.cos(tilt)
    c = R/20
    func = lambda r, phi: (omega * R * (r / R + mu * np.sin(phi)))**2 *rho/2 * cl* c
    T = b/(2*np.pi)* integrate.dblquad(func, 0, 2*np.pi, 0, R)[0]
    if T*np.sin(tilt)*V > powmax:
        T = powmax/(V*np.sin(tilt))
    L = 1/2 * rho * (V+44*np.sin(tilt))**2 * S * clWING
    Tvert = T*np.cos(tilt)*4+L

    return T*4, Tvert

def PlotTransition():
    V = np.linspace(0, 120, 100)
    tilt = np.radians(np.linspace(0, 90, 100))
    T = np.empty((100,100))
    Tvert = np.empty((100,100))
    i=0
    for v in V:
        j=0
        for tlt in tilt:
            Tcalc, Tvertcalc = TransitionSimple(v, tlt, cl=1.25, S=130, clWING=1.63)
            T[j, i]=Tcalc
            Tvert[j, i] = Tvertcalc
            j+=1
        i += 1
    Binary = Tvert>=2700*3.71
    Decel = Tvert<=2700*3.71
    im = plt.pcolormesh(V, np.degrees(tilt), Tvert*Binary, cmap='RdBu')
    clb = plt.colorbar(im)
    clb.ax.set_title("Vertical Thrust [N]")
    plt.xlabel("Velocity")
    plt.ylabel("Tilt Angle")
    plt.xlim(left = 0)
    plt.ylim(bottom = 0)
    plt.show()
    im = plt.pcolormesh(V, np.degrees(tilt), (Tvert-2700*3.71)*Decel/2700, cmap='RdBu')
    clb = plt.colorbar(im)
    clb.ax.set_title("Acceleration [m/s^2]")
    plt.xlabel("Velocity")
    plt.ylabel("Tilt Angle")
    plt.xlim(left=0, right=120)
    plt.ylim(bottom=0, top=90)
    plt.show()
def AdditionalClimbPower(Drag, V_c):
    MTOW = Drag/3.71* 2.205
    R = rotorParameters["Radius"]
    A = np.pi * R**2
    T_hover = Drag
    v_1hover = np.sqrt(T_hover / (2 * const["airDensity"] * A))  # m/s
    v_1climb = -V_c/2 + np.sqrt((V_c/2)**2+v_1hover**2)

    Dhp = MTOW / 550 * (V_c / 2 + np.sqrt((V_c / 2) ** 2 + v_1hover**2) - v_1hover)
    collective = (v_1climb+V_c-v_1hover)/(0.75*(200/R)*R)

    return Dhp*745.7, collective

def RotorWash(downwash, H):
    #Source: https://www.tc.faa.gov/its/worldpac/techrpt/rd93-31-1.pdf
    Cd = 1
    rho_rock = 1400
    r_part_max = (downwash**2 * 0.5 * const["airDensity"] * Cd)/(rho_rock * const["gravityMars"])

    Beta = (rotorParameters["Radius"]*Cd*const["airDensity"]*4*np.pi*r_part_max**2)/(4/3*r_part_max**3*np.pi * rho_rock)
    qf = 1/2 * const["airDensity"]*downwash**2
    Vparticle = np.sqrt(qf/const["airDensity"])*(1-1/(np.sqrt(Beta)+1))
    Eparticle = 0.5 * (4/3)*r_part_max**3*np.pi * rho_rock * Vparticle**2
    print(f"Maximum radius of particle: {r_part_max}[m]")
    print(f'Particle weight: {(4/3)*r_part_max**3*np.pi * rho_rock}[kg]')
    print(f'Maximum particle velocity: {Vparticle} [m/s]')
    print(f"Maximum Energy of Particle:{Eparticle}[J]")

    #particulate cloud

    Kt = 0.025
    R = rotorParameters["Radius"]*3.28084 #Feet
    DL = 3000/4 * 2.20462 / (np.pi*R**2) #lbs/ft2
    H = H*3.28084
    rho = const["airDensity"]*0.00194032 #slugs/ft3
    r2Rj = 2
    r2Rjprev=1
    while abs((r2Rjprev-r2Rj)/r2Rjprev) > 1E-10:
        t2R = H/R + (r2Rj-1)
        t2De = 0.707*t2R
        if t2De < 4:
            qsqn = 1 - 0.025*t2De**2
        else: qsqn = 2.4/t2De
        Un = ( 2*(DL)/rho ) **0.5
        um = Un * qsqn**0.5
        kg = 1 -0.9*np.exp(-2*H/R)
        U = kg*(Un/2)
        r2Rjcalc = 2.5081*(U/um)**0.486
        r2Rjprev=r2Rj
        r2Rj=r2Rjcalc


    Um=(0.3586*(r2Rj)**0.885*um*U**0.14)**0.88
    Cu = um / Um * r2Rj**1.143
    Rc = R*(np.sqrt(Kt)/(2.2*0.5*rho*(Um**2)*(Cu**2)))**(-0.437)

    Rv = 0.785*Rc
    Zv =0.329*Rc
    A = 2/np.pi * np.log(Zv/(Rc-Rv))
    phi0 = np.pi/2*(np.log(Rc-Rv)/(np.log(Zv)-np.log(Rc-Rv)))
    lv = np.exp(A*(-np.pi/2 +phi0))
    Hcloud = lv+Zv
    print(f'Rc: {Rc/3.28084}[m], Rv: {Rv/3.28084}[m]')
    print(f'Rc-Rv: {(Rc-Rv)/3.28084}[m], Radius: {lv/3.28084}[m], Cloud height: {Hcloud/3.28084}[m]')

DetermineCutout(3000, 200, plot=False)
Trot1, Torquerot1, powrot1, addhprot1 = TakeoffRotor(200, True)
Trot2, Torquerot2, powrot2, addhprot2 = SecondRotor(200, rotorParameters["blade_twist"], Trot1, prnt=True)
RotorWash(44, 10)
#PlotTransition()

powmin_1, powmax_1, powmin_2, powmax_2, Tmin_1, Tmax_1, Tmin_2, Tmax_2 = OptimizeCruise(250, 112)
print(f"########TOTAL AIRCRAFT########")
print(f"Total Lifting Capacity: {2*(Trot1+Trot2)/3.71} [kg]")
print(f"Total Hover Power: {2*(powrot1+powrot2)/1000} [kW]")
print(f'Total Takeoff Power: {2*(powrot1+powrot2+addhprot1+addhprot2)/1000}[kW]')
#print(f'SIngle rotor cruise: {2*powmin_1/1000} [kW] at {2*Tmin_1}')
print(f'Total Cruise Power: {2*(powmin_1+powmin_2)/1000} [kW] at a total thrust of {2*(Tmin_1+Tmin_2)}')
print(f'Total Cruise Power: {2*(powmax_1+powmax_2)/1000} [kW] at a total thrust of {2*(Tmax_1+Tmax_2)}')